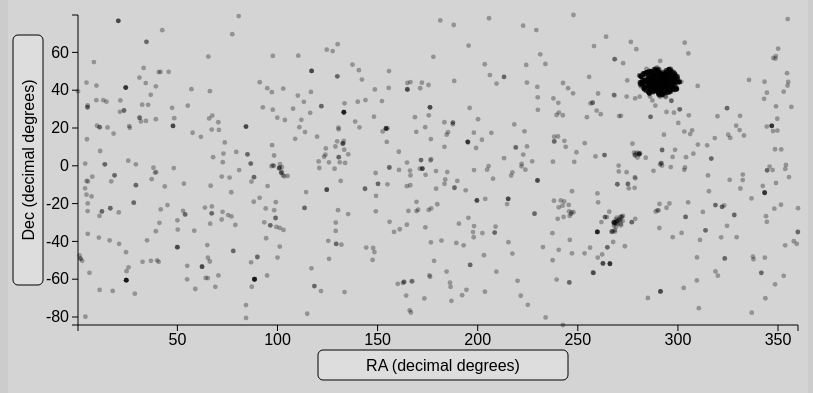
D3 v3 page, settled after 480 driven frames (8 s of simulated time); the page loaded 2 data file(s).


// ── main.js
"usestrict";
/*
Variable declaration. 
    mpvDiv          => Multi Planet View div, the div for scatterplot or skymap
    spvDiv          => Single Planet View div, here we'll see the planet's orbit
    spInfoDiv       => Single Planet Info div, showing extra information about
                        the selected planet
    explainDimDiv   => explain dimensions div, with a short description of 
                        the selected dimension
*/
var body = d3.select("body"),
    mpvDiv = body.select("#mpvDiv"),
    spvDiv = body.select("#spvDiv"),
    spInfoDiv = body.select("#spInfoDiv"),
    explainDimDiv = body.select("#explainDimDiv"),
    mpvWidth = 800, mpvHeight = 400,
    spvWidth = 400, spvHeight = 400,
    mpvSize = function() {return mpvDiv.node().getBoundingClientRect();},
    spvSize = function() {return spvDiv.node().getBoundingClientRect();},
    spInfoSize = function() {return spInfoDiv.node().getBoundingClientRect();},
    explainDimSize = function() {return explainDimDiv.node().getBoundingClientRect();},
    mpvPadding = 70, DIMDICT = [],
    nCols = 3, rDot = 2.4; 


/*
Initiating the visualization svg's
*/

var mpvSvg = mpvDiv.append("svg")
    .attr("width", mpvWidth + "px")
    .attr("height", mpvHeight + "px")
    .attr("class", "mpvSvg");

//The spv Svg will get the size of the parent div.
var spvSvg = spvDiv.append("svg")
    .attr("height", spvHeight + "px")
    .attr("class", "spvSvg");

var spInfoSvg = spInfoDiv.append("svg")
    .attr("width", mpvWidth + "px")
    .attr("height", 200 + "px")
    .attr("class", "spInfoSvg");



/*
the data loading function, which encapsulates the rest of the code
planets.csv is the dataset downloaded from 
    "http://exoplanetarchive.ipac.caltech.edu"
exoplanetDimensions.csv is information about the dimensions scraped from
    "http://exoplanetarchive.ipac.caltech.edu/docs/API_exoplanet_columns.html" 
using description scraper.py
*/
d3.csv("planets.csv", function(data){
    d3.csv("dim_scraper/exoplanetDimensions.csv", function(d){
        DIMDICT = d;
        buildMpv(mpvSvg);
        updateScatter(data, mpvSvg, "ra", "dec");
        intro(data);
    });
});


// ── mpv.js
"usestrict";

var menuTimeout;

function buildMpv(svg){
/*
The Multi Planet View and all of its parts is initiated 
*/

    // Initiate the axis containers first, so they will be at the lowest 
    // level in the svg, and transform them into place.
    var xContainer = mpvSvg.append("g")
        .attr("class", "x axisContainer")
        .attr("transform", "translate(0," + (mpvHeight - mpvPadding) + ")");

    var yContainer = mpvSvg.append("g")
        .attr("class", "y axisContainer")
        .attr("transform", "translate(" + mpvPadding + ",0)");

    // appending containers for the actual axis scales
    xContainer.append("g")
        .attr("class", "axis x");
    yContainer.append("g")
        .attr("class", "axis y");

    // appending the axis titles and axis scales the axis containers
    xContainer.append("g")
        .attr("class", "axisTitle x")
        .attr("transform", "translate(" + (((mpvWidth - mpvPadding)/2) + 
                mpvPadding) + "," + 40 + ")")  
      .append("rect")
        .attr("class", "titleButton")
        .attr("width", 250)
        .attr("height", 30)
        .attr("x",-125)
        .attr("y", -15)
        .attr("rx", 5)
        .attr("ry", 5);
    xContainer.select(".axisTitle")
      .append("text")
        .attr("text-anchor", "middle");
 
    yContainer.append("g")
        .attr("class", "axisTitle y")
        .attr("transform", "translate(" + -50 + ", " + 
                ((mpvHeight - mpvPadding)/2) + ") rotate(270)")
      .append("rect")
        .attr("class", "titleButton")
        .attr("width", 250)
        .attr("height", 30)
        .attr("x",-125)
        .attr("y", -15)
        .attr("rx", 5)
        .attr("ry", 5);
    yContainer.select(".axisTitle")
      .append("text")
        .attr("text-anchor", "middle");

    // Initiate the plotcontainer next, so dots are drawn on top of the axes
    svg.append("g")
        .attr("id", "plotContainer");
        
    // Initiate the dropdown menu for choosing the plotted dimension last
    // so it will be on top of the scatterplot and axes
    svg.append("g")
        .attr("class","plotMenu")
        .attr("transform", "translate(" + (((mpvWidth - mpvPadding)/2) + 
                mpvPadding) + ", " + ((mpvHeight - mpvPadding)/2) + ")");
}

function updateScatter(data, svg, xAttr, yAttr, scaleX, scaleY){
    /*
    Updates the old scatterplot to scatterplot with new dimensions xAttr and
    yAttr in the multiplanetview. Using sexy transitions.
    */
    // Filter the data for the chosen dimensions so all datapoints without a 
    // value for x or y will not be drawn.
    var selData = filterData(data, xAttr, yAttr);

    var dataXRange = typeof scaleX !== "undefined" ?  scaleX : d3.extent(selData, function(p){return Number(p[xAttr]);});
    var dataYRange = typeof scaleY !== "undefined" ?  scaleY : d3.extent(selData, function(p){return Number(p[yAttr]);});

   
    var scale = "lin";
    // Even though I do not use this functionality at the moment, 
    // updateScatter has a possibility to plot on a logarithmic scale, if log 
    // scale is selected, it will delete all zero values
    if (scale === "lin"){
        var mpvXScale = d3.scale
            .linear()
            .range([mpvPadding, mpvWidth - 10])
            .domain(dataXRange);
        var mpvYScale = d3.scale
            .linear()
            .range([mpvHeight - mpvPadding, 20])
            .domain(dataYRange);
    }
    if (scale === "log"){
        selData = delZeroVal(selData);
        var mpvXScale = d3.scale
            .log()
            .range([mpvPadding, mpvWidth])
            .domain(dataXRange);
        var mpvYScale = d3.scale
            .log()
            .range([mpvHeight - mpvPadding, 0])
            .domain(dataYRange);
    }

    // A selection of the available dimensions in the data is selected, 
    // because many of the original dimensions are to specific or not plottable
    var mpvDimensions = ["pl_pnum", "pl_orbper", "pl_orbsmax", "pl_orbeccen", 
            "pl_massj", "pl_msinij", "pl_radj", "pl_dens", "pl_orbincl", "ra", 
            "dec", "st_dist", "st_vj", "st_teff", "st_mass", "st_rad", 
            "pl_disc"];

    var xAxis = d3.svg.axis().scale(mpvXScale).orient("bottom");
    var yAxis = d3.svg.axis().scale(mpvYScale).orient("left");
    var plotContainer = svg.select("#plotContainer");

    // transitions for the axes to the new scales
    svg.select(".x.axisContainer")
      .select(".x.axis")
        .transition()
        .duration(1500)
        .call(xAxis);

    svg.select(".y.axisContainer")
      .select("g.y.axis")
        .transition()
        .duration(1500)
        .call(yAxis);

    // transition for the axis titles to the new titles
    svg.select("g.x.axisTitle")
        .on("mouseover", function(p){
            svg.select("g.x.axisTitle")
                .select("rect")
                .classed("highlight", true);
            })
        .on("mouseout", function(p){
            svg.select("g.x.axisTitle")
                .select("rect")
                .classed("highlight", false);
            })
        .on("click", function(p){
            showPlotMenu(data, svg, xAttr, yAttr, mpvDimensions, "x");
            })
        .transition()
        .duration(1500)
      .select("text")
        .attr("dy", ".35em")
        .text(findDimAttr(DIMDICT, xAttr, "label"));

    svg.select("g.y.axisTitle")        
        .on("mouseover", function(p){
                svg.select("g.y.axisTitle")
                    .select("rect")
                    .classed("highlight", true);
            })
        .on("mouseout", function(p){
            svg.select("g.y.axisTitle")
                .select("rect")
                .classed("highlight", false);
            })
        .on("click", function(p){
            showPlotMenu(data, svg, xAttr, yAttr, mpvDimensions, "y");
            })
        .transition()
        .duration(1500)
      .select("text")
        .attr("dy", ".35em")
        .text(findDimAttr(DIMDICT, yAttr, "label"));
     
    // data-join with pl_name as keyfunction
    var points = plotContainer.selectAll(".dot")
        .data(selData, function(p) {return p.pl_name});

    // update old data
    points.transition()
        .duration(1500)
        .attr("cx", function(p) {return (mpvXScale(p[xAttr]))})
        .attr("cy", function(p) {return (mpvYScale(p[yAttr]))});

    // select and update the selected point
    plotContainer.selectAll(".selDot")
        .transition()
        .duration(1500)
        .attr("cx", function(p) {
            if (Number(p[xAttr]) != 0){
            return mpvXScale(p[xAttr]);}
            else{ return (mpvPadding - 5);}
        })
        .attr("cy", function(p) {
            if (Number(p[yAttr]) != 0){
            return mpvYScale(p[yAttr]);}
            else{return ((mpvHeight - mpvPadding) + 5);}});

    // enter new data
    points.enter()
        .insert("circle", ".sameVal, .selDot")
        .classed("dot", true)
        .style("fill-opacity", 0)
        .attr("cx", function(p) {return (mpvXScale(p[xAttr]))})
        .attr("cy", function(p) {return (mpvYScale(p[yAttr]))})
        .attr("r", rDot)
        .transition()
        .duration(1500)
        .style("fill-opacity", 1);


    // exit old data
    points.exit()
        .classed("exit", true)
        .transition()
        .duration(1500)
        .style("fill-opacity", 0)
        .remove();

    // highlighting datapoints when hovering and selecting one datapoint on 
    // clicking the selected datapoint is also sent to the Single Planet View 
    // through the "toSpv" function
    points.on("mouseover", function(p){
            d3.select(d3.event.target)
                .classed("highlight", true);
            })
        .on("mouseout", function(p){
            d3.select(d3.event.target)
                .classed("highlight", false);
            })
        .on("click", function(p){
            toSpv(p, spvSvg);
            drawSelDot(p, mpvXScale(p[xAttr]), mpvYScale(p[yAttr]), mpvSvg);
            });

    //Easteregg not ready yet
    // if(xAttr === "ra" && yAttr === "dec") {
    //     easterEgg(selData, points, mpvXScale, mpvYScale)
    // }
}

function drawSelDot(planet, x, y, svg){
    var plotContainer = svg.select("#plotContainer");
    plotContainer.selectAll(".selDot")
        .transition()
        .duration(400)
        .attr("r", 0)
        .remove()

    var selPoint = plotContainer.selectAll(".selDot")
        .data([planet], function(d) {return d.pl_name})
        
    selPoint.enter()
        .append("circle")
        .attr("class", "selDot")
        .attr("cx", x)
        .attr("cy", y)
        .attr("r", 0)
        .transition()
        .duration(400)
        .attr("r", 5);
}

function toSpv(planet, svg){
    // sends the selected planet to the svg
    // the size of the svg is matched to the browser window
    var mq = window.matchMedia("(max-width: 1272px)");
    mq.addListener(function(){drawSpv(planet,svg)});
    drawSpv(planet,svg);
}


function filterData(data, xAttr, yAttr) {
    /*
    Function to filter the data given two dimensions. Any data without one of
    the attributes is not returned.
    */
    var d, newData = [];
        for (d = 0; d < data.length; d++) {
            if (Number(data[d][xAttr]) != 0 && Number(data[d][yAttr]) != 0) {
                newData.push(data[d]);
            }
        }
    return newData;
}

function showPlotMenu(data, svg, xAttr, yAttr, dimensions, axis, scale) {
    /*
    Function to show the menu for changing the axis dimension.
    */
    var buttonWidth = 100;
    var buttonHeight = 30;
    //define the contents of the first columns of the menu
    var col = dimensions.slice(0,Math.round(dimensions.length/2));
    
    // for each menu (y and x), the start and end positions are defined
    if (axis === "x"){
        var start1 = function(d,i){return "translate(-101,400)"}; 
        var start2 = function(d,i){return "translate(1,400)"};
        var end1 = function(d, i) { 
            return "translate(-101," + ( i - col.length/2) * buttonHeight + ")"
            };
        var end2 = function(d, i) { 
            return "translate(1," + ((i - col.length) - col.length/2) * 
                buttonHeight + ")"
            };
    }
    if (axis === "y"){
        var start1 = function(d, i) { 
            return "translate(-600," + (i - col.length/2) * buttonHeight + ")"
            };
        var start2 = function(d, i) { 
            return "translate(-600," + ((i - col.length) - col.length/2) * 
                buttonHeight + ")"
            }; 
        var end1 = function(d, i) { 
            return "translate(-351," + (i - col.length/2) * buttonHeight + ")"
            };
        var end2 = function(d, i) { 
            return "translate(-249," + ((i - col.length) - col.length/2) * 
                buttonHeight + ")"
            };
    }

    // button databinding
    var button = svg.select(".plotMenu")
        .selectAll(".plotMenuButton")
        .data(dimensions);

    // button enterselection, appended with starting position and a transition
    // to the end position of each button
    button.enter()
        .append("g")
        .attr("class", "plotMenuButton")
        .attr("transform", function(d,i){
            if(col.indexOf(d) >= 0){return start1(d,i)} 
            else{return start2(d,i)}
            })
        .transition()
        .duration(800)
        .attr("transform", function(d,i){
            if(col.indexOf(d) >= 0){return end1(d,i)} 
            else{return end2(d,i)}
            });
    
    // contents of each button
    button.append("rect")
        .attr("width", 100)
        .attr("height", 0)
        .attr("height", buttonHeight - 1)
    
    button.append("text")
        .attr("dx", ".35em")
        .attr("y", buttonHeight / 2)
        .attr("dy", ".35em")
        .text(function(d){return d;})

    // interactivity of the menubuttons with updateScatter call
    button.on("mouseover", function(p){
            d3.select(d3.event.target.parentNode)
                .classed("highlight", true); 
            explainDim(p, explainDimDiv);
            })
        .on("mouseout", function(p){
            d3.select(d3.event.target.parentNode)
                .classed("highlight", false);
            })
        .on("click", function(p){
            if (axis === "x") {xAttr = p}
            if (axis === "y") {yAttr = p}
            updateScatter(data, svg, xAttr, yAttr, scale);

        });

// When the plotmenu is on screen, clicking anywhere in the svg will make the 
// menu disappear. A timeout is needed, otherwise clicking on the menubutton 
// will simultaneously open and close the menu, so no menu is shown at all.
    menuTimeout = setTimeout(function(d){svg.on("click", function(p){
                clearMenu(svg, col, start1, start2); 

                svg.on("click", function(){});
            });
        }, 5);

}

function clearMenu(svg, col, end1, end2){
    /*
    This funcion clears the menu in a smooth transition.
    */
    
    clearTimeout(menuTimeout);
    svg.select(".plotMenu")
        .selectAll(".plotMenuButton")
        .transition()
        .duration(800)
        .attr("transform", function(d,i){
            if(col.indexOf(d) >= 0){return end1(d,i)} 
            else{return end2(d,i)}
            })
        .remove()
}

function addClass(points, dim, val, newClass, assign){
    /*
    Function to add or remove a class to specific datapoints.
    */
    assign = typeof assign !== "undefined" ?  assign : true;

    points.classed(newClass, function(d){
        if (d[dim] == val){return assign;}
        else{return false}});
}

//Easteregg function prototype

// function easterEgg(data, points, mpvXScale, mpvYScale){
//     data = filterData(data, "ra", "st_dist")
//     var pointsL = points
//     var pointsR = mpvSvg.selectAll(".easterR")
//         .data(data, function(d) {return d.pl_name});

//     pointsL.transition()
//         .delay(3000)
//         .duration(3000)
//         .attr("class", "easterL");

//     points.enter()
//         .append("circle")
//         .attr("class", "easterR")
//         .style("fill-opacity", 0)
//         .attr("cx", function(d) {return (mpvXScale(d.ra))})
//         .attr("cy", function(d) {return (mpvYScale(d.dec))})
//         .attr("r", 2)
//         .transition()
//         .duration(3000)
//         .attr("cx", function(d) {
//             if (d.st_dist !== 0 && d. st_dist !== undefined){
//                 var par = Number(300*(1/d.st_dist))
//                 console.log("par", par)
//                 if (par !== Infinity) {
//                     console.log(Number(d.ra) + par)
//                     return Math.round(mpvXScale(Number(d.ra) + par))}
//                 }
//             }
//         )
//         .style("fill-opacity", 1);
     
// }
// ── spinfo.js
"usestrict";

function showInfoBar(planet, svg, nCols) {
    /* The showInfoBar function builds the infobar in the given div element. 
    With nCols and the different dimensions that have to be displayed, it 
    calculates the number of dimensions per column. Then it displays for 
    each of the dimensions the given planets data in html on the page.*/

    // infobar is cleaned
    svg.selectAll("*").remove();
    // specification of the dimensions that will be displayed on the infobar
    var dimensions = ["pl_name", "pl_disc", "pl_discmethod", "pl_pnum", 
        "pl_orbper", "pl_orbsmax", "pl_orbeccen", "pl_massj", "pl_msinij", 
        "pl_radj", "pl_dens", "pl_orbincl", "pl_kepflag", "ra", "dec", 
        "st_dist", "st_vj", "st_teff", "st_mass", "st_rad", "hd_name", 
        "hip_name",  "pl_pelink"];
    // column length is calculated from the length of the dimension list and
    // the specified number of columns "nCols"
    var colLength = (Math.round(dimensions.length/nCols));
    var entryHeight = 22;

    // info entry databinding
    var entry = svg.selectAll(".info.entry")
        .data(dimensions);

    // enter selection of info entries
    entry.enter()
        .append("g")
        .attr("transform", function(d,i){
                return "translate(" + (10 + (Math.floor(i/colLength) * 
                    (mpvWidth/nCols) - 5)) + "," + (((i % colLength) * 
                    entryHeight) + 10) + ")"
            })
        .attr("class", "info entry");

    // append content to entries
    entry.append("rect")
        .attr("width", ((mpvWidth - 10) /nCols))
        .attr("height", 0)
        .attr("height", entryHeight - 1)
        .attr("rx", 5)
        .attr("ry", 5);

    entry.append("text")
        .attr("dx", ".35em")
        .attr("y", entryHeight / 2)
        .attr("dy", ".35em")
        .text(function(d){
            if (d === "pl_pelink"){return d;}
            else{return d + ": " + planet[d]}});



    // add functionality to entries
    entry.on("mouseover", function(d){
                d3.select(d3.event.target.parentNode)
                    .classed("highlight", true);
            })
        .on("mouseout", function(d){
                d3.select(d3.event.target.parentNode)
                    .classed("highlight", false);
            })
    // clicking an entry will select all points in the mpv with the same value
    // for this dimension as the selected planet. It also sends the dimension
    // description to the explanation window
        .on("click", function(d){
                entry.classed("sameVal", false);
                d3.select(d3.event.target.parentNode).classed("sameVal", true);
                var points = mpvSvg.select("#plotContainer").selectAll(".dot");
                explainDim(d, explainDimDiv, planet[d]);
                addClass(points, d, planet[d], "sameVal", true);
            })
}

function findDimAttr(dimDict, dimension, attr){
    // find the corresponding entry in the dimDict of a given dimension
    // and select the given attribute
    for (d in dimDict){
        if (dimension === dimDict[d]["name"]){
            return dimDict[d][attr];
        }
    }
}


function explainDim(dimension, div, value){
    // fill the explanation window
   div.selectAll("*")
        .remove();
    div.append("h4")
        .html(findDimAttr(DIMDICT, dimension, "label"));
    div.append("p")
        .html(findDimAttr(DIMDICT, dimension, "description"));
    if (dimension === "pl_pelink"){
        div.append("p")
        .html('<a href="' + value + '" target="_blank"> View this planet\'s page</a>');
    }
}
// ── spv.js
"usestrict";


var t = 0;
d3.timer(function (){animationStep(1, spvSvg)});

function drawSpv(planet, svg){
    /*
    Function to draw the SinglePLanetView of the selected planet object. Takes
    a planet object as input and draws its orbit and the earth orbit on the given svg.
    */

    //svgcenter and animationspeed 
    var svgcx = spvSize().width/2, svgcy = spvSize().height/2;
    var speed = 1;

    // buildModel returns a new exoplanet and earth object with
    // properties useful for drawing the spv 
    var model = buildModel(planet,svgcx, svgcy);
    var exoPlanet = model[0], earth = model[1]
    
    // the svg is cleaned elements appended
    svg.selectAll("*")
        .remove();

    svg.append("text")
        .attr("class", "plName")
        .attr("x", svgcx)
        .attr("y", 30)
        .attr("text-anchor", "middle")
        .style("font-weight", "bold")
        .text(planet.pl_name);

    svg.append("circle")
            .attr("class", "star")
            .attr("cx", earth.cx)
            .attr("cy", earth.cy)
            .attr("r", exoPlanet.rstar);

    // orbit of planets are drawn separately
    drawOrbit(earth, svg);
    drawOrbit(exoPlanet, svg);
    // the total model is animated
    planetAnimation(model, speed, svg);
 
    showInfoBar(planet, spInfoSvg, 3);
}

function buildModel(planet, svgcx, svgcy){
    /* 
    takes and mpv planet and turns it into an mpv model
    including the earth
    returns list of spv planetobjects 
    planet:     object      => mpv planet object
    svgcx/
    svgcy:      integer     => center of the svg
    */

    var orbsmax = planet.pl_orbsmax, orbPer = (planet.pl_orbper/365), rStar;
    if (planet.pl_orbeccen == "") {ecc = 0}
    else {ecc = planet.pl_orbeccen}
    var orbsmin = orbsmax * Math.sqrt(1-Math.pow(ecc,2));
    var orbitNorm = 150, starToOrb = 695500/149597871
    
    // because of the large range of exoplanet orbits, I handle orbits larger
    // than the earth orbit differently than those that are smaller
    if (orbsmax < 1) {
        var exoPlanet = {
                cx : Math.round(Math.sqrt(Math.pow((orbsmax * orbitNorm), 2) -
                        Math.pow((orbsmin * orbitNorm), 2)) + svgcx),
                cy : svgcy, 
                rx : orbsmax * orbitNorm, 
                ry : orbsmin * orbitNorm,
                orb: orbPer,
                rpl: 5,
                rstar : function() {
                        if (planet.st_rad == 0 || planet.st_rad == "") 
                            {return (starToOrb) *  orbitNorm;}
                        else {return (starToOrb) * planet.st_rad * orbitNorm;}
                    }
            };
        var earth = {cx : svgcx, 
                cy : svgcy, 
                rx : orbitNorm, 
                ry : orbitNorm,
                orb: 1,
                rpl: 5,
                rstar : function() {return (starToOrb) * orbitNorm;}
            };
    }
    else {
        var exoPlanet = {
                cx : Math.sqrt(Math.pow((orbitNorm) ,2) - 
                        Math.pow(((orbsmin/orbsmax) * orbitNorm),2)) + svgcx,
                cy : svgcy, 
                rx : orbitNorm, 
                ry : orbitNorm * Math.sqrt(1-Math.pow(ecc,2)),
                orb: orbPer,
                rpl: 5,
                rstar : function() {
                        if (planet.st_rad == 0 || planet.st_rad == "") 
                            {return Math.round((starToOrb) *  orbitNorm)}
                        else {return Math.round((starToOrb) * planet.st_rad * 
                                (orbitNorm/(orbsmax)))}
                    }
            };
        var earth = {cx : svgcx, 
                cy : svgcy, 
                rx : Math.round(orbitNorm/(orbsmax)), 
                ry : Math.round(orbitNorm/(orbsmax)),
                orb: 1,                
                rpl: 5,
                rstar : function() {
                        return Math.round((starToOrb) * (orbitNorm/(orbsmax)))
                    }
            };
    }

    // planet name and class properties
    exoPlanet.pl_name = planet.pl_name;
    exoPlanet.pl_class = "exo";
    earth.pl_name = "earth";
    earth.pl_class = "terra";
    
    return [exoPlanet, earth];
}

function drawOrbit(planet, svg){
    // draw orbit of the given planet object
    svg.append("ellipse")
        .attr("class", "orbit " + planet.pl_class)
        .attr("stroke-dasharray","4,1")
        .attr("cx", planet.cx)
        .attr("cy", planet.cy)
        .attr("rx", planet.rx)
        .attr("ry", planet.ry);
 
}

function planetAnimation(planets, speed, svg){
    /* 
    append planet spheres and animate them
    planets:    list of planet objects
    speed:      integer
    svg:        d3 svg selection
    */
    var planets = svg.selectAll(".plContainer")
        .data(planets);

    // enter the planets in the model and given them their starting position
    planets.enter()
        .append("g")
        .attr("class", function(p) {return "plContainer " + p.pl_class;})
        .append("circle")
        .attr("class", "planet")
        .attr("r", function(p){return p.rpl})
        .attr("cx", function(p){return (p.cx - p.rx)})
        .attr("cy", function(p){return p.cy});
}

function animationStep(speed, svg, animCount) {

    var planets = svg.selectAll(".plContainer")

    var resolution = 2000;
    t += 1;
    
    var t_theta = ((2 * Math.PI)/resolution) * speed * t;

     // t_x = planet.rx * Math.cos(t_theta);
     // t_y = planet.ry * Math.sin(t_theta);

    planets.select(".planet")
        .attr('cx', function(p){return p.cx + (p.rx * Math.cos(t_theta/p.orb));})
        .attr('cy', function(p){return p.cy + (p.ry * Math.sin(t_theta/p.orb));});


}

### data: planets.csv
ra, st_raerr, st_rah, st_raherr, ra_str, dec, st_decerr, dec_str, st_glon, st_glonerr, st_glat, st_glaterr, st_elon, st_elonerr, st_elat, st_elaterr, st_posn, st_plx, st_plxerr1, st_plxerr2, st_plxlim, st_plxblend, st_plxn, st_dist
293.3, 0.000017, 19.55, 0.00000111, 19h33m02.62s, 44.87, 0.000017, +44d52m08.0s, 77.48, 0.000021, 11.99, 0.000018, 311.5, 0.000041, 64.99, 0.000020, 2, , , , , , 0, 
293.3, 0.000017, 19.55, 0.00000111, 19h33m02.62s, 44.87, 0.000017, +44d52m08.0s, 77.48, 0.000021, 11.99, 0.000018, 311.5, 0.000041, 64.99, 0.000020, 2, , , , , , 0, 
296.4, 0.000039, 19.76, 0.00000259, 19h45m25.47s, 41.09, 0.000031, +41d05m33.9s, 75.16, 0.000041, 8.231, 0.000040, 313.1, 0.000078, 60.65, 0.000039, 2, , , , , 0, 0, 1180
296.4, 0.000039, 19.76, 0.00000259, 19h45m25.47s, 41.09, 0.000031, +41d05m33.9s, 75.16, 0.000041, 8.231, 0.000040, 313.1, 0.000078, 60.65, 0.000039, 2, , , , , 0, 0, 1180
294.9, 0.000019, 19.66, 0.00000130, 19h39m27.72s, 46.29, 0.000017, +46d17m09.1s, 79.29, 0.000021, 11.63, 0.000020, 315.3, 0.000047, 65.86, 0.000021, 2, , , , , , 0, 800
293.1, 0.000017, 19.54, 0.00000111, 19h32m22.21s, 41.36, 0.000017, +41d21m19.9s, 74.23, 0.000021, 10.52, 0.000019, 308.5, 0.000037, 61.75, 0.000020, 2, , , , , 0, 0, 1330
291.1, 0.000019, 19.41, 0.00000130, 19h24m33.02s, 36.58, 0.000017, +36d34m38.6s, 69.2, 0.000022, 9.719, 0.000021, 302.8, 0.000036, 57.64, 0.000020, 2, , , , , 0, 0, 1140
294.2, 0.000017, 19.61, 0.00000111, 19h36m46.11s, 39.62, 0.000017, +39d37m08.4s, 73.06, 0.000021, 8.978, 0.000019, 308.9, 0.000035, 59.83, 0.000020, 2, , , , , , 0, 
289.6, 0.000017, 19.31, 0.00000111, 19h18m25.91s, 44.35, 0.000017, +44d20m43.5s, 75.85, 0.000021, 14.12, 0.000018, 305.2, 0.000040, 65.41, 0.000020, 2, , , , , 0, 0, 570
293.7, 0.000017, 19.58, 0.00000111, 19h34m58.01s, 44.45, 0.000017, +44d26m54.0s, 77.26, 0.000021, 11.5, 0.000018, 311.8, 0.000040, 64.48, 0.000020, 2, , , , , , 0, 
300.5, 0.000017, 20.03, 0.00000111, 20h02m04.11s, 44.38, 0.000017, +44d22m53.7s, 79.58, 0.000021, 7.238, 0.000019, 321.7, 0.000039, 62.45, 0.000020, 2, , , , , , 0, 
300.5, 0.000017, 20.03, 0.00000111, 20h02m04.11s, 44.38, 0.000017, +44d22m53.7s, 79.58, 0.000021, 7.238, 0.000019, 321.7, 0.000039, 62.45, 0.000020, 2, , , , , , 0, 
300.5, 0.000017, 20.03, 0.00000111, 20h02m04.11s, 44.38, 0.000017, +44d22m53.7s, 79.58, 0.000021, 7.238, 0.000019, 321.7, 0.000039, 62.45, 0.000020, 2, , , , , , 0, 
300.5, 0.000017, 20.03, 0.00000111, 20h02m04.11s, 44.38, 0.000017, +44d22m53.7s, 79.58, 0.000021, 7.238, 0.000019, 321.7, 0.000039, 62.45, 0.000020, 2, , , , , , 0, 
296.1, 0.000019, 19.74, 0.00000130, 19h44m27.02s, 39.98, 0.000017, +39d58m43.6s, 74.09, 0.000022, 7.853, 0.000021, 311.9, 0.000039, 59.68, 0.000021, 2, , , , , , 0, 
296.1, 0.000019, 19.74, 0.00000130, 19h44m27.02s, 39.98, 0.000017, +39d58m43.6s, 74.09, 0.000022, 7.853, 0.000021, 311.9, 0.000039, 59.68, 0.000021, 2, , , , , , 0, 
296.1, 0.000019, 19.74, 0.00000130, 19h44m27.02s, 39.98, 0.000017, +39d58m43.6s, 74.09, 0.000022, 7.853, 0.000021, 311.9, 0.000039, 59.68, 0.000021, 2, , , , , , 0, 
296.1, 0.000019, 19.74, 0.00000130, 19h44m27.02s, 39.98, 0.000017, +39d58m43.6s, 74.09, 0.000022, 7.853, 0.000021, 311.9, 0.000039, 59.68, 0.000021, 2, , , , , , 0, 
293.6, 0.000017, 19.58, 0.00000111, 19h34m32.87s, 42.82, 0.000017, +42d49m29.9s, 75.75, 0.000021, 10.83, 0.000018, 310.4, 0.000038, 62.99, 0.000020, 2, , , , , , 0, 
293.6, 0.000017, 19.58, 0.00000111, 19h34m32.87s, 42.82, 0.000017, +42d49m29.9s, 75.75, 0.000021, 10.83, 0.000018, 310.4, 0.000038, 62.99, 0.000020, 2, , , , , , 0, 
293.6, 0.000017, 19.58, 0.00000111, 19h34m32.87s, 42.82, 0.000017, +42d49m29.9s, 75.75, 0.000021, 10.83, 0.000018, 310.4, 0.000038, 62.99, 0.000020, 2, , , , , , 0, 
292.9, 0.000017, 19.52, 0.00000111, 19h31m29.61s, 42.97, 0.000017, +42d57m58.1s, 75.62, 0.000021, 11.39, 0.000018, 309.3, 0.000038, 63.32, 0.000020, 2, , , , , , 0, 
292.9, 0.000017, 19.52, 0.00000111, 19h31m29.61s, 42.97, 0.000017, +42d57m58.1s, 75.62, 0.000021, 11.39, 0.000018, 309.3, 0.000038, 63.32, 0.000020, 2, , , , , , 0, 
292.9, 0.000017, 19.52, 0.00000111, 19h31m29.61s, 42.97, 0.000017, +42d57m58.1s, 75.62, 0.000021, 11.39, 0.000018, 309.3, 0.000038, 63.32, 0.000020, 2, , , , , , 0, 
292.9, 0.000017, 19.52, 0.00000111, 19h31m29.61s, 42.97, 0.000017, +42d57m58.1s, 75.62, 0.000021, 11.39, 0.000018, 309.3, 0.000038, 63.32, 0.000020, 2, , , , , , 0, 
282.2, 0.000017, 18.82, 0.00000111, 18h48m55.80s, 43.67, 0.000017, +43d39m56.3s, 73.11, 0.000021, 18.78, 0.000017, 292.3, 0.000038, 66.16, 0.000019, 2, , , , , , 0, 
282.2, 0.000017, 18.82, 0.00000111, 18h48m55.80s, 43.67, 0.000017, +43d39m56.3s, 73.11, 0.000021, 18.78, 0.000017, 292.3, 0.000038, 66.16, 0.000019, 2, , , , , , 0, 
282.2, 0.000017, 18.82, 0.00000111, 18h48m55.80s, 43.67, 0.000017, +43d39m56.3s, 73.11, 0.000021, 18.78, 0.000017, 292.3, 0.000038, 66.16, 0.000019, 2, , , , , , 0, 
298.3, 0.000017, 19.88, 0.00000111, 19h53m00.49s, 40.5, 0.000017, +40d29m45.9s, 75.35, 0.000021, 6.689, 0.000019, 315.3, 0.000035, 59.57, 0.000020, 2, , , , , , 0, 
298.3, 0.000017, 19.88, 0.00000111, 19h53m00.49s, 40.5, 0.000017, +40d29m45.9s, 75.35, 0.000021, 6.689, 0.000019, 315.3, 0.000035, 59.57, 0.000020, 2, , , , , , 0, 
298.3, 0.000017, 19.88, 0.00000111, 19h53m00.49s, 40.5, 0.000017, +40d29m45.9s, 75.35, 0.000021, 6.689, 0.000019, 315.3, 0.000035, 59.57, 0.000020, 2, , , , , , 0, 
298.3, 0.000017, 19.88, 0.00000111, 19h53m00.49s, 40.5, 0.000017, +40d29m45.9s, 75.35, 0.000021, 6.689, 0.000019, 315.3, 0.000035, 59.57, 0.000020, 2, , , , , , 0, 
298.3, 0.000017, 19.88, 0.00000111, 19h53m00.49s, 40.5, 0.000017, +40d29m45.9s, 75.35, 0.000021, 6.689, 0.000019, 315.3, 0.000035, 59.57, 0.000020, 2, , , , , , 0, 
291, 0.000017, 19.4, 0.00000111, 19h23m53.62s, 45.29, 0.000017, +45d17m25.1s, 77.15, 0.000021, 13.63, 0.000018, 308.2, 0.000041, 65.97, 0.000020, 2, , , , , , 0, 
291, 0.000017, 19.4, 0.00000111, 19h23m53.62s, 45.29, 0.000017, +45d17m25.1s, 77.15, 0.000021, 13.63, 0.000018, 308.2, 0.000041, 65.97, 0.000020, 2, , , , , , 0, 
… [head cut at 6 KiB]
### data: dim_scraper/exoplanetDimensions.csv
name, label, description
pl_hostname, Host Star Name, Stellar name most commonly used in the l…
pl_letter, Planet Letter, Letter assigned to the planetary compone…
pl_discmethod, Discovery Method, Method by which the planet was first ide…
pl_pnum, Number of Planets in System, Number of planets in the planetary syste…
pl_orbper, Orbital Period (days), Time the planet takes to make a complete…
pl_orbsmax, Orbit Semi-Major Axis (AU), The longest diameter of an elliptic orbi…
pl_orbeccen, Eccentricity, Amount by which the orbit of the planet …
pl_orbincl, Inclination (deg), Angular distance of the orbital? plane f…
pl_massj, Planet Mass (Jupiter mass), Amount of matter contained in the planet…
pl_msinij, Planet M*sin(i) (Jupiter mass), Minimum mass of a planet as measured by …
pl_radj, Planet Radius (Jupiter radii), Length of a line segment from the center…
pl_dens, Planet Density (g/cm**3), Amount of mass per unit of volume of the…
pl_ttvflag, TTV Flag, Flag indicating if the planet orbit exhi…
pl_kepflag, Kepler Field Flag, Flag indicating if the planetary system …
ra_str, RA (sexagesimal), Right Ascension of the planetary system …
dec_str, Dec (sexagesimal), Declination of the planetary system in s…
ra, RA (decimal degrees), Right Ascension of the planetary system …
dec, Dec (decimal degrees), Declination of the planetary system in d…
st_dist, Distance (pc), Distance to the planetary system in unit…
st_vj, V-band (Johnson) [mag], Brightness of the host star as measured …
st_teff, Effective  Temperature (K), Temperature of the star as modeled by a …
st_mass, Stellar Mass (solar mass), Amount of matter contained in the star, …
st_rad, Stellar Radius (solar radii), Length of a line segment from the center…
hd_name, HD Name, Name of the star as given by the Henry D…
hip_name, HIP Name, Name of the star as given by the Hipparc…
pl_name, Planet Name, Planet name most commonly used in the li…
pl_tranflag, Planet Transit Flag, Flag indicating if the planet transits i…
pl_rvflag, Planet RV Flag, Flag indicating if the planet host star …
pl_imgflag, Planet Imaging Flag, Flag indicating if the planet has been ?…
pl_astflag, Planet Astrometry Flag, Flag indicating if the planet host star …
pl_omflag, Orbital Modulation Flag, Flag indicating whether the planet exhib…
pl_cbflag, Circumbinary Flag, Flag indicating whether the planet orbit…
pl_orbtper, Time of Periastron (Julian Days), The time at which the orbiting body is a…
pl_orblper, Longitude of Periastron (deg), The angular separation between the ascen…
pl_eqt, Planet Equilibrium Temperature (K), Temperature of the planet as modeled by …
pl_insol, Insolation Flux [Earth flux], Insolation flux is another way to give t…
pl_masse, Planet Mass (Earth mass), Amount of matter contained in the planet…
pl_msinie, Planet M*sini(i) (Earth mass), Minimum mass of a planet as measured by …
pl_rade, Planet Radius (Earth radii), Length of a line segment from the center…
pl_rads, Planet Radius (solar), Length of a line segment from the center…
pl_trandep, Transit Depth (percentage), The size of the relative flux decrement …
pl_trandur, Transit Duration (days), The length of time from the moment the p…
pl_tranmid, Transit Midpoint (Julian days), The time given by the average of the tim…
pl_tsystemref, Time System Reference, &nbsp;
pl_occdep, Occultation Depth, Depth of occultation of secondary eclips…
pl_ratdor, Planet-Star Distance over Star Radius, The distance between the planet and the …
pl_ratror, Planet-Star Radius Ratio, The planet radius divided by the stellar…
pl_disc, Year of Discovery, Year the planet was discovered.
pl_status, Status, Status of the planet ?(1 = announced, ?2…
pl_mnum, Number of Moons in System, Number of moons detected in the planetar…
pl_st_npar, Number of Stellar and Planet Parameters, <span class="label">Number of Stellar an…
pl_st_nref, Number of Stellar and Planet References, <span class="label">Number of Stellar an…
pl_pelink, Link to Exoplanet Encyclopaedia, It links to the planet page in the Exopl…
pl_edelink, Link to Exoplanet Data Explorer, It links to the planet page in Exoplanet…
pl_publ_date, Publication Date, Publication Date of the planet discovery…
rowupdate, Date of Last Update, Date of last update of the planet parame…
st_glon, Galactic Longitude (deg), Galactic longitude of the planetary ?sys…
st_glat, Galactic Latitude (deg), Galactic latitude of the planetary ?syst…
st_elon, Ecliptic Longitude (deg), Ecliptic longitude of the planetary ?sys…
st_elat, Ecliptic Latitude (deg), Ecliptic latitude of the planetary ?syst…
... 57 more rows